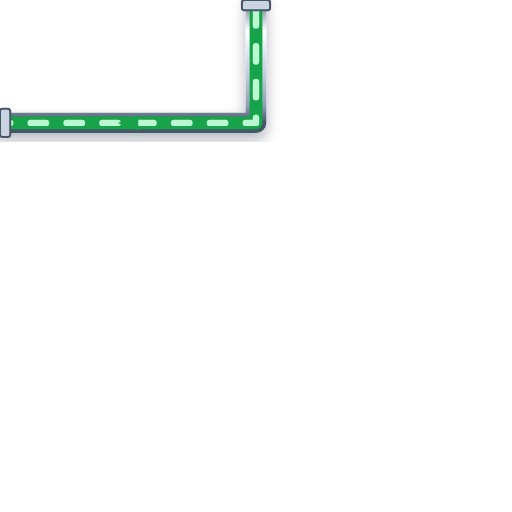
t = 0.00 s
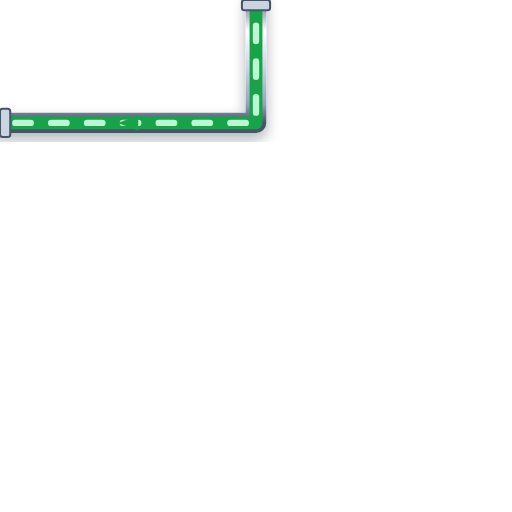
t = 0.20 s
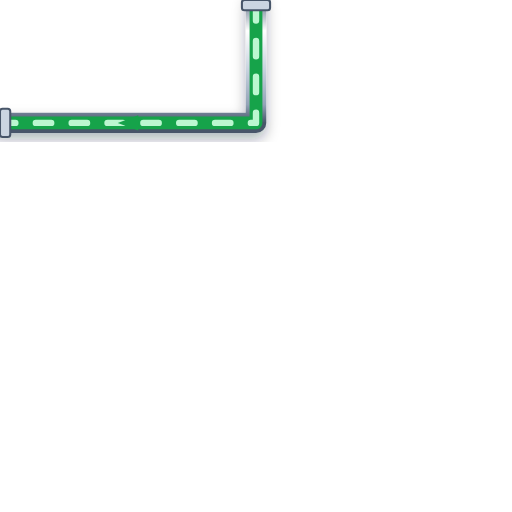
t = 0.40 s
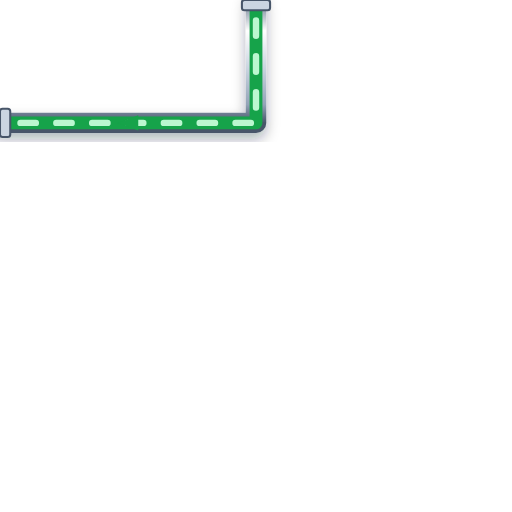
t = 0.60 s

The animated SVG that drew these frames (rendered in a browser with its animation timeline set to each time). Animation: 1 CSS @keyframes rule; one cycle of 0.80 s, repeats indefinitely.

<svg xmlns="http://www.w3.org/2000/svg" viewBox="0 0 200 200" width="200" height="200">
  <defs>
    <style>
      @keyframes p-flow-anim {
        from { stroke-dashoffset: 24; } to { stroke-dashoffset: 0; }
      }
      .anim-p-flow {
        stroke-dasharray: 6 8;
        animation: p-flow-anim 0.8s linear infinite;
      }
    </style>
    <filter id="ssPipeShadow" x="-15%" y="-15%" width="130%" height="130%">
      <feDropShadow dx="0" dy="2.5" stdDeviation="2.5" flood-color="#0f172a" flood-opacity="0.32" />
    </filter>
    <linearGradient id="ssPipeGradH" x1="0%" y1="0%" x2="0%" y2="100%">
      <stop offset="0%" stop-color="#64748b" /><stop offset="25%" stop-color="#ffffff" />
      <stop offset="55%" stop-color="#cbd5e1" /><stop offset="85%" stop-color="#94a3b8" /><stop offset="100%" stop-color="#475569" />
    </linearGradient>
  </defs>

  <!-- Stainless Steel 316 Outer Casing (8px with 3D Drop Shadow) -->
  <path d="M 100 0 L 100 48 L 0 48" stroke="url(#ssPipeGradH)" stroke-width="8" fill="none" stroke-linecap="round" stroke-linejoin="round" filter="url(#ssPipeShadow)"/>

  <!-- Process Fluid Core (5px) -->
  <path d="M 100 0 L 100 48 L 0 48" stroke="#16A34A" stroke-width="5" fill="none" stroke-linecap="round" stroke-linejoin="round"/>

  <!-- Animated Fluid Flow Stream Dashes (2.5px) -->
  <path d="M 100 0 L 100 48 L 0 48" stroke="#BBF7D0" stroke-width="2.5" fill="none" stroke-linejoin="round" stroke-linecap="round" class="anim-p-flow"/>

  <!-- Directional Flow Arrow -->
  <polygon points="54,45 46,48 54,51" fill="#16A34A" />

  <!-- ANSI Flange Connection Collars -->
  <rect x="94.5" y="0" width="11" height="4" rx="1" fill="#cbd5e1" stroke="#475569" stroke-width="0.8"/>
  <rect x="0" y="42.5" width="4" height="11" rx="1" fill="#cbd5e1" stroke="#475569" stroke-width="0.8"/>
</svg>
